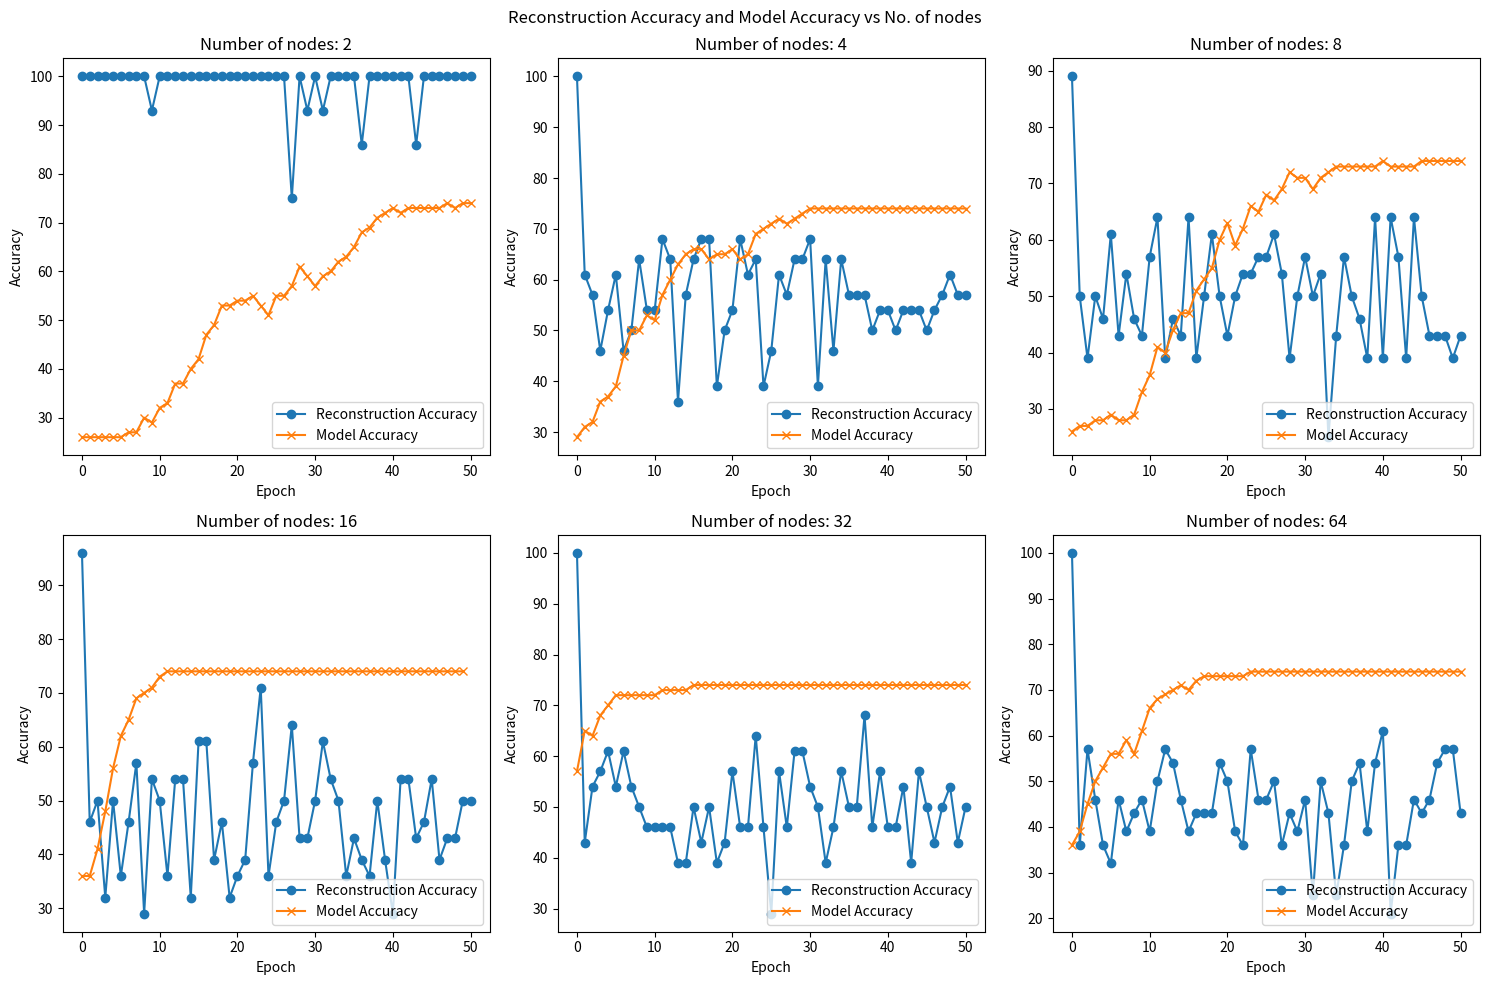

Generate this figure with matplotlib:
import matplotlib.pyplot as plt

# Data
nodes = [2, 4, 8, 16, 32, 64]

reconstruction_accuracy = {
    2: [100.0, 100.0, 100.0, 100.0, 100.0, 100.0, 100.0, 100.0, 100.0, 93.0, 100.0, 100.0, 100.0, 100.0, 100.0, 100.0, 100.0, 100.0, 100.0, 100.0, 100.0, 100.0, 100.0, 100.0, 100.0, 100.0, 100.0, 75.0, 100.0, 93.0, 100.0, 93.0, 100.0, 100.0, 100.0, 100.0, 86.0, 100.0, 100.0, 100.0, 100.0, 100.0, 100.0, 86.0, 100.0, 100.0, 100.0, 100.0, 100.0, 100.0, 100.0],
    4:  [100.0, 61.0, 57.0, 46.0, 54.0, 61.0, 46.0, 50.0, 64.0, 54.0, 54.0, 68.0, 64.0, 36.0, 57.0, 64.0, 68.0, 68.0, 39.0, 50.0, 54.0, 68.0, 61.0, 64.0, 39.0, 46.0, 61.0, 57.0, 64.0, 64.0, 68.0, 39.0, 64.0, 46.0, 64.0, 57.0, 57.0, 57.0, 50.0, 54.0, 54.0, 50.0, 54.0, 54.0, 54.0, 50.0, 54.0, 57.0, 61.0, 57.0, 57.0],
    8: [89.0, 50.0, 39.0, 50.0, 46.0, 61.0, 43.0, 54.0, 46.0, 43.0, 57.0, 64.0, 39.0, 46.0, 43.0, 64.0, 39.0, 50.0, 61.0, 50.0, 43.0, 50.0, 54.0, 54.0, 57.0, 57.0, 61.0, 54.0, 39.0, 50.0, 57.0, 50.0, 54.0, 25.0, 43.0, 57.0, 50.0, 46.0, 39.0, 64.0, 39.0, 64.0, 57.0, 39.0, 64.0, 50.0, 43.0, 43.0, 43.0, 39.0, 43.0],
    16: [96.0, 46.0, 50.0, 32.0, 50.0, 36.0, 46.0, 57.0, 29.0, 54.0, 50.0, 36.0, 54.0, 54.0, 32.0, 61.0, 61.0, 39.0, 46.0, 32.0, 36.0, 39.0, 57.0, 71.0, 36.0, 46.0, 50.0, 64.0, 43.0, 43.0, 50.0, 61.0, 54.0, 50.0, 36.0, 43.0, 39.0, 36.0, 50.0, 39.0, 29.0, 54.0, 54.0, 43.0, 46.0, 54.0, 39.0, 43.0, 43.0, 50.0, 50.0],
    32: [100.0, 43.0, 54.0, 57.0, 61.0, 54.0, 61.0, 54.0, 50.0, 46.0, 46.0, 46.0, 46.0, 39.0, 39.0, 50.0, 43.0, 50.0, 39.0, 43.0, 57.0, 46.0, 46.0, 64.0, 46.0, 29.0, 57.0, 46.0, 61.0, 61.0, 54.0, 50.0, 39.0, 46.0, 57.0, 50.0, 50.0, 68.0, 46.0, 57.0, 46.0, 46.0, 54.0, 39.0, 57.0, 50.0, 43.0, 50.0, 54.0, 43.0, 50.0],
    64: [100.0, 36.0, 57.0, 46.0, 36.0, 32.0, 46.0, 39.0, 43.0, 46.0, 39.0, 50.0, 57.0, 54.0, 46.0, 39.0, 43.0, 43.0, 43.0, 54.0, 50.0, 39.0, 36.0, 57.0, 46.0, 46.0, 50.0, 36.0, 43.0, 39.0, 46.0, 25.0, 50.0, 43.0, 25.0, 36.0, 50.0, 54.0, 39.0, 54.0, 61.0, 21.0, 36.0, 36.0, 46.0, 43.0, 46.0, 54.0, 57.0, 57.0, 43.0]
}

model_accuracy = {
    2: [26.0, 26.0, 26.0, 26.0, 26.0, 26.0, 27.0, 27.0, 30.0, 29.0, 32.0, 33.0, 37.0, 37.0, 40.0, 42.0, 47.0, 49.0, 53.0, 53.0, 54.0, 54.0, 55.0, 53.0, 51.0, 55.0, 55.0, 57.0, 61.0, 59.0, 57.0, 59.0, 60.0, 62.0, 63.0, 65.0, 68.0, 69.0, 71.0, 72.0, 73.0, 72.0, 73.0, 73.0, 73.0, 73.0, 73.0, 74.0, 73.0, 74.0, 74.0],
    4: [29.0, 31.0, 32.0, 36.0, 37.0, 39.0, 45.0, 50.0, 50.0, 53.0, 52.0, 57.0, 60.0, 63.0, 65.0, 66.0, 66.0, 64.0, 65.0, 65.0, 66.0, 64.0, 65.0, 69.0, 70.0, 71.0, 72.0, 71.0, 72.0, 73.0, 74.0, 74.0, 74.0, 74.0, 74.0, 74.0, 74.0, 74.0, 74.0, 74.0, 74.0, 74.0, 74.0, 74.0, 74.0, 74.0, 74.0, 74.0, 74.0, 74.0, 74.0],
    8: [26.0, 27.0, 27.0, 28.0, 28.0, 29.0, 28.0, 28.0, 29.0, 33.0, 36.0, 41.0, 40.0, 44.0, 47.0, 47.0, 51.0, 53.0, 55.0, 60.0, 63.0, 59.0, 62.0, 66.0, 65.0, 68.0, 67.0, 69.0, 72.0, 71.0, 71.0, 69.0, 71.0, 72.0, 73.0, 73.0, 73.0, 73.0, 73.0, 73.0, 74.0, 73.0, 73.0, 73.0, 73.0, 74.0, 74.0, 74.0, 74.0, 74.0, 74.0],
    16: [36.0, 36.0, 41.0, 48.0, 56.0, 62.0, 65.0, 69.0, 70.0, 71.0, 73.0, 74.0, 74.0, 74.0, 74.0, 74.0, 74.0, 74.0, 74.0, 74.0, 74.0, 74.0, 74.0, 74.0, 74.0, 74.0, 74.0, 74.0, 74.0, 74.0, 74.0, 74.0, 74.0, 74.0, 74.0, 74.0, 74.0, 74.0, 74.0, 74.0, 74.0, 74.0, 74.0, 74.0, 74.0, 74.0, 74.0, 74.0, 74.0, 74.0],
    32: [57.0, 65.0, 64.0, 68.0, 70.0, 72.0, 72.0, 72.0, 72.0, 72.0, 72.0, 73.0, 73.0, 73.0, 73.0, 74.0, 74.0, 74.0, 74.0, 74.0, 74.0, 74.0, 74.0, 74.0, 74.0, 74.0, 74.0, 74.0, 74.0, 74.0, 74.0, 74.0, 74.0, 74.0, 74.0, 74.0, 74.0, 74.0, 74.0, 74.0, 74.0, 74.0, 74.0, 74.0, 74.0, 74.0, 74.0, 74.0, 74.0, 74.0, 74.0],
    64: [36.0, 39.0, 45.0, 50.0, 53.0, 56.0, 56.0, 59.0, 56.0, 61.0, 66.0, 68.0, 69.0, 70.0, 71.0, 70.0, 72.0, 73.0, 73.0, 73.0, 73.0, 73.0, 73.0, 74.0, 74.0, 74.0, 74.0, 74.0, 74.0, 74.0, 74.0, 74.0, 74.0, 74.0, 74.0, 74.0, 74.0, 74.0, 74.0, 74.0, 74.0, 74.0, 74.0, 74.0, 74.0, 74.0, 74.0, 74.0, 74.0, 74.0, 74.0]
}

# Create 6 mini charts
fig, axes = plt.subplots(2, 3, figsize=(15, 10))
fig.suptitle("Reconstruction Accuracy and Model Accuracy vs No. of nodes")

for i, n_nodes in enumerate(nodes):
    row, col = divmod(i, 3)
    ax = axes[row, col]

    ax.plot(reconstruction_accuracy[n_nodes], label="Reconstruction Accuracy", marker='o')
    ax.plot(model_accuracy[n_nodes], label="Model Accuracy", marker='x')

    ax.set_title(f"Number of nodes: {n_nodes}")
    ax.set_xlabel("Epoch")
    ax.set_ylabel("Accuracy")
    ax.legend(loc='lower right')

plt.tight_layout()
plt.show()
